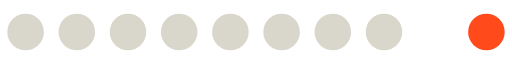
t = 0.00 s
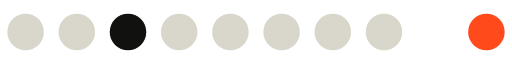
t = 2.56 s
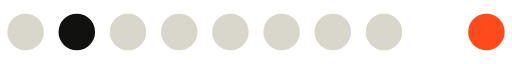
t = 5.12 s
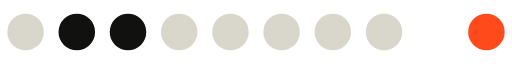
t = 7.68 s

The animated SVG that drew these frames (rendered in a browser with its animation timeline set to each time). Animation: 1 CSS @keyframes rule; frames cover the first 7.68 s, repeats indefinitely.

<svg xmlns="http://www.w3.org/2000/svg" viewBox="0 0 140 14" width="280" height="28"><title>0X00 loading</title><style>@keyframes bit{0%{fill:#D9D6CC}50%,100%{fill:#111110}}.b{animation:bit 1s steps(1,end) infinite}.b0{animation-duration:20.48s}.b1{animation-duration:10.24s}.b2{animation-duration:5.12s}.b3{animation-duration:2.56s}.b4{animation-duration:1.28s}.b5{animation-duration:0.64s}.b6{animation-duration:0.32s}.b7{animation-duration:0.16s}</style><circle cx="7" cy="7" r="5" class="b b0" fill="#D9D6CC"/><circle cx="21" cy="7" r="5" class="b b1" fill="#D9D6CC"/><circle cx="35" cy="7" r="5" class="b b2" fill="#D9D6CC"/><circle cx="49" cy="7" r="5" class="b b3" fill="#D9D6CC"/><circle cx="63" cy="7" r="5" class="b b4" fill="#D9D6CC"/><circle cx="77" cy="7" r="5" class="b b5" fill="#D9D6CC"/><circle cx="91" cy="7" r="5" class="b b6" fill="#D9D6CC"/><circle cx="105" cy="7" r="5" class="b b7" fill="#D9D6CC"/><circle cx="133" cy="7" r="5" fill="#FF4A1C"/></svg>
